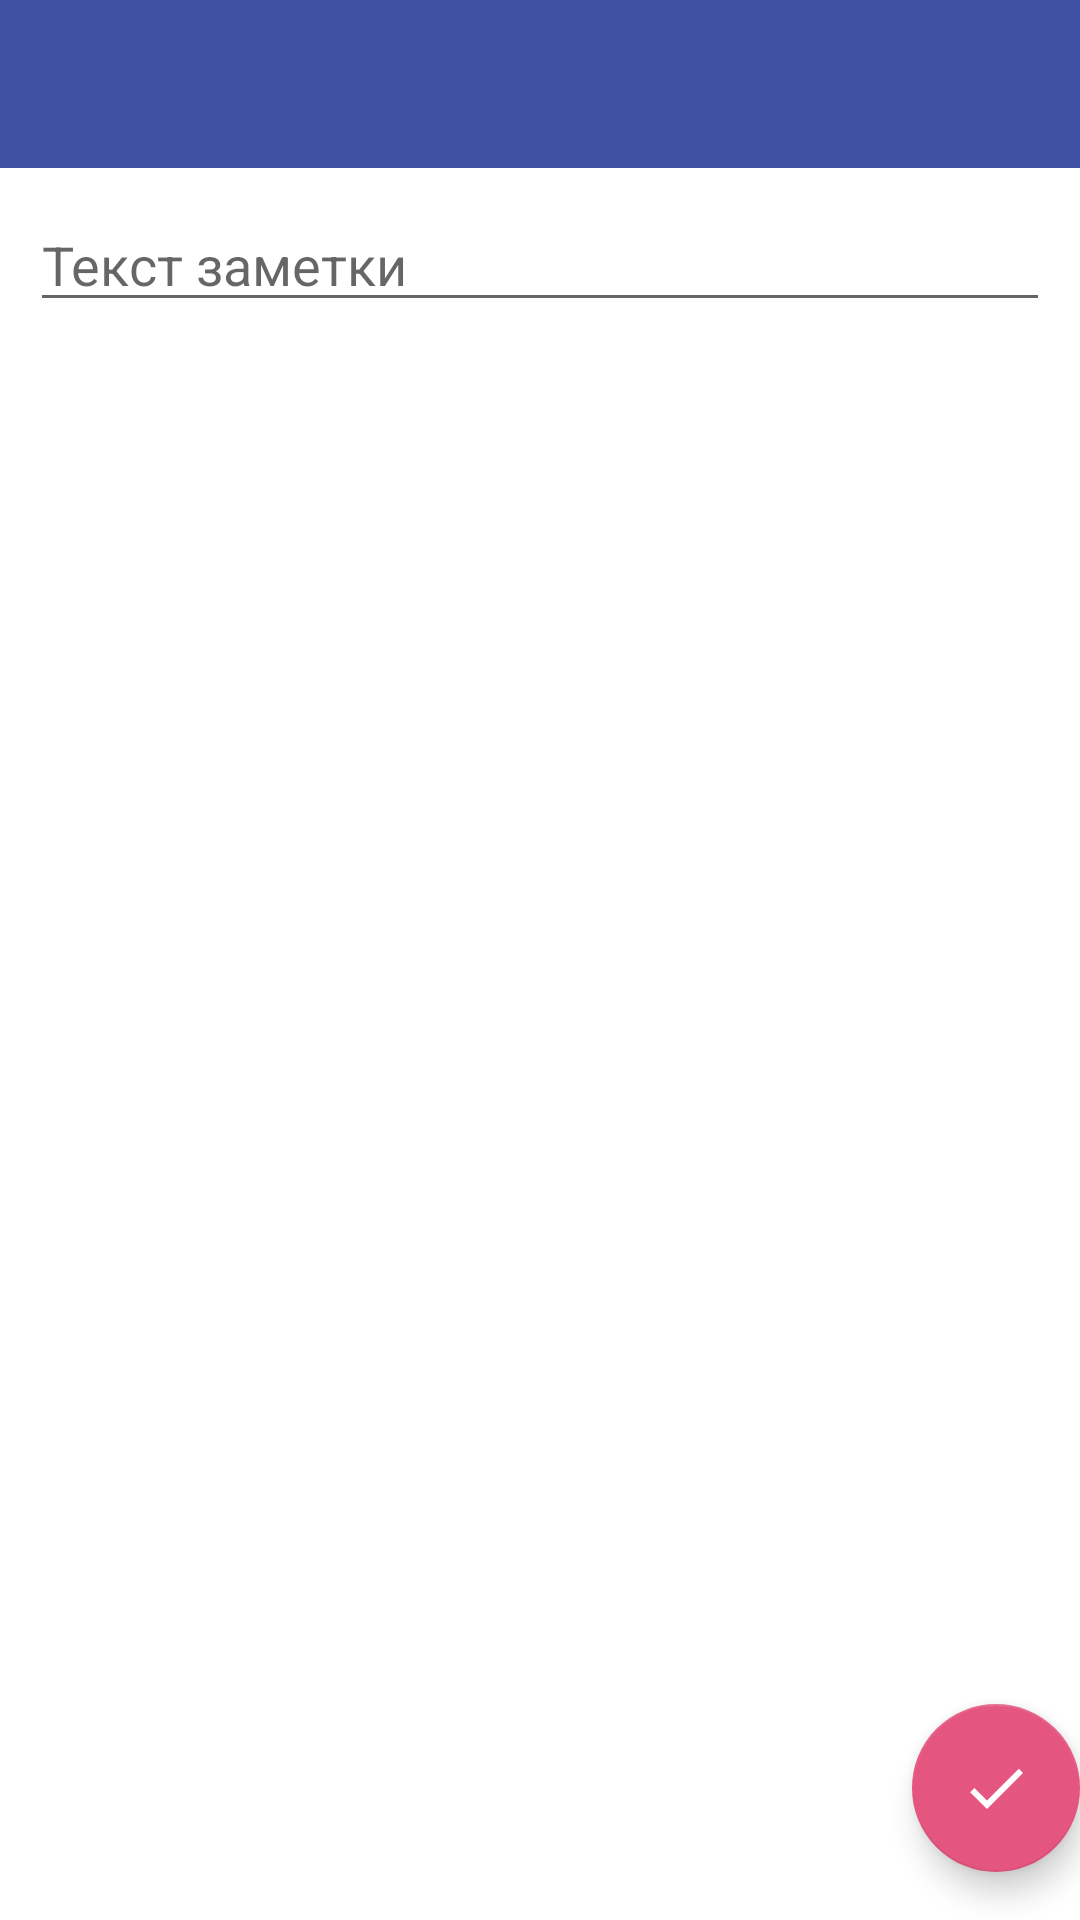

Layout XML and referenced resources for this Android screen:
<!-- AndroidManifest.xml: application theme Theme.Todolist -->
<!-- res/layout/fragment_edit_note.xml -->
<?xml version="1.0" encoding="utf-8"?>
<androidx.constraintlayout.widget.ConstraintLayout xmlns:android="http://schemas.android.com/apk/res/android"
    xmlns:app="http://schemas.android.com/apk/res-auto"
    xmlns:tools="http://schemas.android.com/tools"
    android:layout_width="match_parent"
    android:layout_height="match_parent"
    tools:context=".presentation.ui.note_editing.EditNoteScreen">

    <com.google.android.material.appbar.AppBarLayout
        android:id="@+id/toolbarRoot"
        android:layout_width="match_parent"
        android:layout_height="wrap_content"
        app:layout_constraintStart_toStartOf="parent"
        app:layout_constraintTop_toTopOf="parent"
        android:theme="@style/Theme.Todolist.AppBarOverlay">

        <androidx.appcompat.widget.Toolbar
            android:id="@+id/toolbar"
            android:layout_width="match_parent"
            android:layout_height="?attr/actionBarSize"
            android:background="?attr/colorPrimary"
            app:popupTheme="@style/Theme.Todolist.PopupOverlay" />

    </com.google.android.material.appbar.AppBarLayout>

    <EditText
        android:id="@+id/editText"
        android:layout_width="match_parent"
        android:layout_height="wrap_content"
        android:layout_margin="10dp"
        app:layout_constraintStart_toStartOf="parent"
        app:layout_constraintTop_toBottomOf="@+id/toolbarRoot"
        android:hint="@string/autofill_edit_text"
        android:inputType="textCapSentences|textMultiLine"
        android:scrollbars = "vertical"
        android:autofillHints="" />

    <com.google.android.material.floatingactionbutton.FloatingActionButton
        android:id="@+id/fab"
        android:layout_width="wrap_content"
        android:layout_height="wrap_content"
        android:layout_gravity="bottom|end"
        app:layout_constraintBottom_toBottomOf="parent"
        app:layout_constraintEnd_toEndOf="parent"
        android:layout_marginEnd="@dimen/fab_margin"
        android:layout_marginBottom="16dp"
        app:srcCompat="@drawable/ic_tick"
        android:contentDescription="Save changes" />
</androidx.constraintlayout.widget.ConstraintLayout>
<!-- resources referenced by this layout -->
<resources>
  <!-- drawable ic_tick (drawable) -->
  <?xml version="1.0" encoding="utf-8"?>
  <vector xmlns:android="http://schemas.android.com/apk/res/android"
      android:width="24dp"
      android:height="24dp"
      android:viewportWidth="24"
      android:viewportHeight="24">
  
      <group>
          <path
              android:fillColor="#ffffff"
              android:pathData="M9.00002 16.2L4.80002 12L3.40002 13.4L9.00002 19L21 6.99998L19.6 5.59998L9.00002 16.2Z" />
      </group>
  </vector>
  <string name="autofill_edit_text">Текст заметки</string>
  <style name="Theme.Todolist.AppBarOverlay" parent="ThemeOverlay.AppCompat.Dark.ActionBar" />
  <style name="Theme.Todolist.PopupOverlay" parent="ThemeOverlay.AppCompat.Light" />
  <style name="Theme.Todolist" parent="Theme.MaterialComponents.DayNight.DarkActionBar">
          
          <item name="colorPrimary">@color/blue</item>
          <item name="colorPrimaryVariant">@color/blue</item>
          <item name="colorOnPrimary">@color/white</item>
          
          <item name="colorSecondary">@color/pink</item>
          <item name="colorSecondaryVariant">@color/pink</item>
          <item name="colorOnSecondary">@color/white</item>
          
          <item name="android:statusBarColor">?attr/colorPrimaryVariant</item>
          
      </style>
  <color name="blue">#FF3F50A3</color>
  <color name="white">#FFFFFFFF</color>
  <color name="pink">#FFE4567F</color>
</resources>
